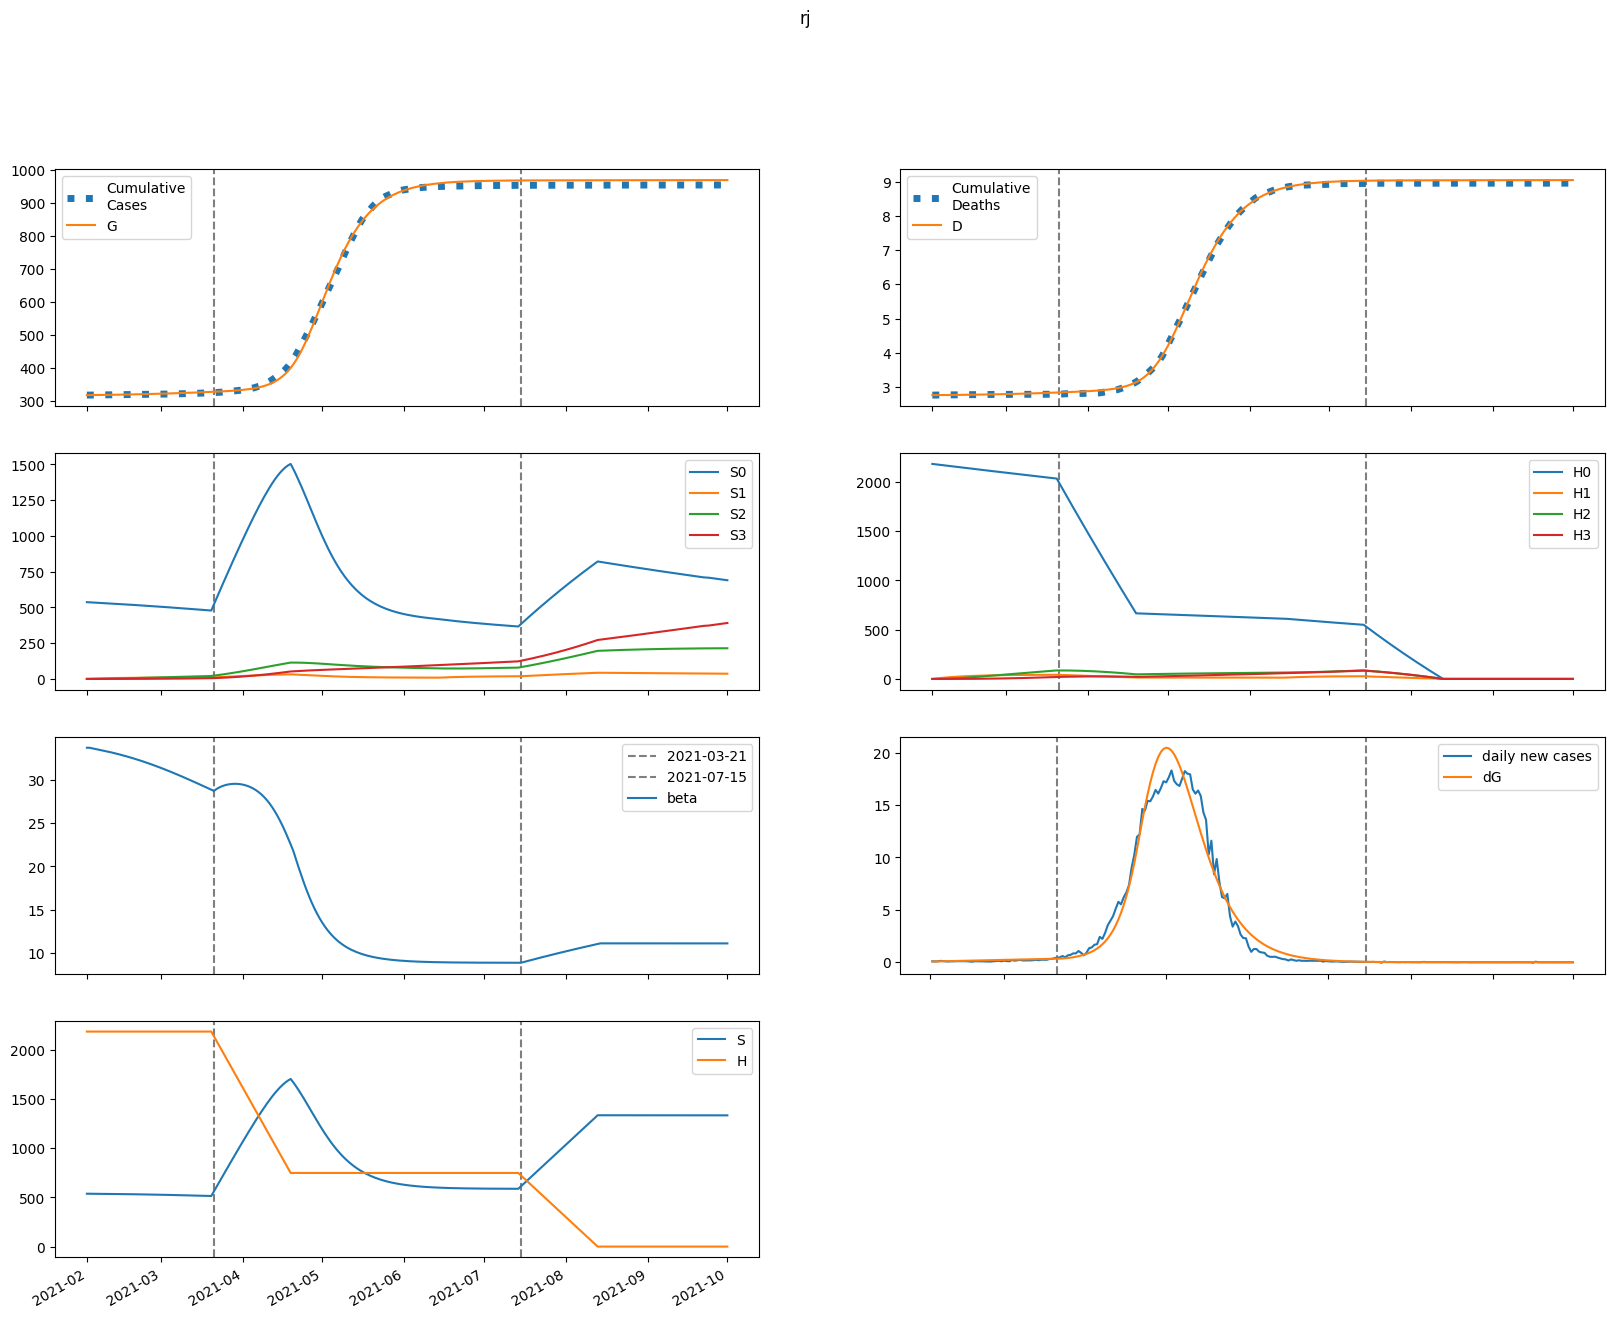

Values plotted in this chart, from the file beside it:
series, 2021-02-01, 2021-02-02, 2021-02-03, 2021-02-04, 2021-02-05, 2021-02-06, 2021-02-07, 2021-02-08, 2021-02-09, 2021-02-10, 2021-02-11, 2021-02-12, 2021-02-13, 2021-02-14, 2021-02-15, 2021-02-16, 2021-02-17, 2021-02-18, 2021-02-19, 2021-02-20, 2021-02-21, 2021-02-22, 2021-02-23
S, 537030, 536774, 536526, 536276, 536021, 535759, 535489, 535208, 534917, 534615, 534302, 533978, 533642, 533294, 532933, 532561, 532175, 531777, 531365, 530941, 530503, 530051, 529586
E, 630.1, 733.6, 805.1, 860.1, 906.9, 949.8, 991.1, 1032, 1074, 1116, 1159, 1203, 1249, 1295, 1342, 1391, 1440, 1490, 1542, 1594, 1647, 1700, 1755
I, 454.4, 446.9, 452.5, 465.2, 481.9, 501, 521.7, 543.4, 566.1, 589.5, 613.7, 638.5, 664.1, 690.3, 717.2, 744.9, 773.2, 802.2, 831.8, 862.1, 893.1, 924.7, 956.9
A, 513.9, 497, 496.7, 505.5, 519.8, 537.3, 557, 578.3, 600.8, 624.3, 648.8, 674.2, 700.4, 727.5, 755.3, 783.9, 813.3, 843.5, 874.3, 905.9, 938.1, 971.1, 1005
IH, 0.0, 18.18, 28.21, 34.14, 38.01, 40.89, 43.29, 45.47, 47.59, 49.7, 51.83, 54.01, 56.25, 58.54, 60.89, 63.31, 65.78, 68.32, 70.93, 73.6, 76.32, 79.11, 81.96
IN, 60.78, 118.4, 172.1, 223.7, 274.3, 324.6, 374.8, 425.2, 475.8, 526.9, 578.5, 630.6, 683.4, 736.8, 791, 846, 901.8, 958.5, 1016, 1075, 1135, 1195, 1257
D, 2766, 2766, 2766, 2767, 2767, 2768, 2769, 2770, 2770, 2771, 2772, 2773, 2774, 2775, 2776, 2777, 2778, 2780, 2781, 2782, 2783, 2785, 2786
R, 0.0, 100.8, 208.9, 323.8, 445.6, 574.3, 710.1, 853.3, 1004, 1162, 1329, 1504, 1687, 1878, 2079, 2289, 2508, 2736, 2974, 3222, 3481, 3749, 4028
G, 317491, 317562, 317646, 317737, 317835, 317937, 318045, 318158, 318275, 318396, 318523, 318654, 318791, 318933, 319079, 319232, 319389, 319553, 319722, 319897, 320077, 320264, 320457
H, 2183544, 2183544, 2183544, 2183544, 2183544, 2183544, 2183544, 2183544, 2183544, 2183544, 2183544, 2183544, 2183544, 2183544, 2183544, 2183544, 2183544, 2183544, 2183544, 2183544, 2183544, 2183544, 2183544
S0, 537030, 535969, 534917, 533866, 532813, 531753, 530687, 529613, 528531, 527439, 526339, 525230, 524111, 522982, 521843, 520694, 519535, 518365, 517184, 515993, 514790, 513576, 512351
E0, 630.1, 733.6, 804.8, 859.1, 905, 946.9, 987.1, 1027, 1067, 1108, 1150, 1192, 1236, 1280, 1326, 1372, 1419, 1468, 1517, 1567, 1617, 1669, 1721
I0, 454.4, 446.9, 452.5, 465.1, 481.7, 500.7, 521.1, 542.5, 564.7, 587.6, 611.2, 635.3, 660.1, 685.6, 711.6, 738.3, 765.7, 793.6, 822.2, 851.4, 881.1, 911.5, 942.4
A0, 513.9, 497, 496.7, 505.5, 519.6, 536.9, 556.3, 577.2, 599.2, 622.2, 646, 670.7, 696.1, 722.3, 749.2, 776.9, 805.2, 834.2, 863.9, 894.3, 925.3, 956.9, 989.1
IH0, 0.0, 18.18, 28.21, 34.14, 38.01, 40.88, 43.27, 45.44, 47.53, 49.61, 51.71, 53.84, 56.02, 58.25, 60.54, 62.88, 65.28, 67.74, 70.26, 72.83, 75.46, 78.14, 80.88
IN0, 60.78, 118.4, 172.1, 223.7, 274.3, 324.6, 374.7, 425, 475.6, 526.5, 577.8, 629.6, 682, 735, 788.7, 843, 898.1, 954, 1011, 1068, 1127, 1186, 1247
D0, 2766, 2766, 2766, 2767, 2767, 2768, 2769, 2770, 2770, 2771, 2772, 2773, 2774, 2775, 2776, 2777, 2778, 2780, 2781, 2782, 2783, 2785, 2786
R0, 0.0, 100.8, 208.9, 323.8, 445.6, 574.3, 710, 853, 1003, 1162, 1328, 1502, 1684, 1875, 2074, 2282, 2500, 2726, 2962, 3208, 3463, 3728, 4004
G0, 317491, 317562, 317646, 317737, 317834, 317937, 318044, 318156, 318273, 318394, 318519, 318650, 318785, 318925, 319070, 319221, 319376, 319537, 319704, 319876, 320054, 320237, 320426
H0, 2183544, 2180269, 2176999, 2173733, 2170473, 2167217, 2163966, 2160720, 2157479, 2154243, 2151011, 2147785, 2144563, 2141346, 2138134, 2134927, 2131725, 2128527, 2125334, 2122146, 2118963, 2115785, 2112611
S1, 0.0, 805.2, 1551, 2241, 2881, 3473, 4020, 4527, 4995, 5428, 5828, 6197, 6538, 6853, 7143, 7411, 7657, 7883, 8091, 8282, 8458, 8618, 8765
E1, 0.0, 0.0, 0.3732, 1.004, 1.826, 2.794, 3.876, 5.048, 6.292, 7.594, 8.943, 10.33, 11.75, 13.19, 14.65, 16.13, 17.63, 19.13, 20.65, 22.18, 23.71, 25.24, 26.78
I1, 0.0, 0.0, 0.0, 0.04232, 0.1489, 0.3301, 0.5896, 0.9267, 1.338, 1.819, 2.364, 2.968, 3.624, 4.326, 5.07, 5.851, 6.664, 7.505, 8.371, 9.259, 10.16, 11.09, 12.02
A1, 0.0, 0.0, 0.0, 0.04786, 0.1676, 0.3699, 0.6579, 1.03, 1.482, 2.007, 2.6, 3.252, 3.959, 4.713, 5.509, 6.341, 7.205, 8.096, 9.011, 9.947, 10.9, 11.87, 12.85
IH1, 0.0, 0.0, 0.0, 0.0, 0.001693, 0.006918, 0.01714, 0.03333, 0.05601, 0.08537, 0.1213, 0.1635, 0.2117, 0.2653, 0.3239, 0.3869, 0.454, 0.5246, 0.5985, 0.6751, 0.7541, 0.8353, 0.9184
IN1, 0.0, 0.0, 0.0, 0.0, 0.005661, 0.02528, 0.06813, 0.1435, 0.26, 0.4255, 0.6468, 0.9296, 1.278, 1.697, 2.188, 2.753, 3.393, 4.108, 4.899, 5.765, 6.705, 7.718, 8.801
D1, 0.0, 0.0, 0.0, 0.0, 0.0, 3.0550272710792287e-05, 0.0001554, 0.0004646, 0.001066, 0.002077, 0.003617, 0.005807, 0.008758, 0.01258, 0.01737, 0.02321, 0.03019, 0.03839, 0.04785, 0.05865, 0.07084, 0.08444, 0.09952
R1, 0.0, 0.0, 0.0, 0.0, 0.009094, 0.04193, 0.1164, 0.252, 0.4689, 0.7871, 1.226, 1.803, 2.537, 3.443, 4.536, 5.83, 7.338, 9.07, 11.04, 13.25, 15.72, 18.45, 21.45
G1, 0.0, 0.0, 0.0, 0.04232, 0.1562, 0.3633, 0.6802, 1.12, 1.692, 2.406, 3.267, 4.281, 5.453, 6.785, 8.281, 9.942, 11.77, 13.77, 15.94, 18.28, 20.8, 23.49, 26.35
H1, 0.0, 3275, 6312, 9126, 11735, 14153, 16393, 18468, 20390, 22169, 23817, 25343, 26754, 28060, 29268, 30384, 31416, 32370, 33251, 34064, 34814, 35505, 36143
S2, 0.0, 0.0, 57.48, 167.5, 325.5, 527.3, 768.8, 1047, 1357, 1697, 2064, 2455, 2868, 3300, 3749, 4213, 4691, 5180, 5680, 6188, 6704, 7226, 7752
E2, 0.0, 0.0, 0.0, 0.009359, 0.03494, 0.08222, 0.1557, 0.2592, 0.396, 0.5687, 0.7797, 1.031, 1.324, 1.661, 2.044, 2.472, 2.948, 3.472, 4.045, 4.669, 5.342, 6.067, 6.843
I2, 0.0, 0.0, 0.0, 0.0, 0.001061, 0.004839, 0.01332, 0.02867, 0.05309, 0.08878, 0.1378, 0.2023, 0.2841, 0.3849, 0.5065, 0.6502, 0.8176, 1.01, 1.228, 1.474, 1.747, 2.049, 2.381
A2, 0.0, 0.0, 0.0, 0.0, 0.0012, 0.005453, 0.01496, 0.03209, 0.05924, 0.09877, 0.1529, 0.2239, 0.3135, 0.4238, 0.5563, 0.7127, 0.8943, 1.102, 1.338, 1.603, 1.897, 2.222, 2.577
IH2, 0.0, 0.0, 0.0, 0.0, 0.0, 4.2456560471915455e-05, 0.0002177, 0.0006567, 0.00152, 0.002988, 0.00525, 0.008498, 0.01292, 0.01871, 0.02603, 0.03506, 0.04594, 0.05882, 0.07384, 0.0911, 0.1107, 0.1328, 0.1575
IN2, 0.0, 0.0, 0.0, 0.0, 0.0, 0.000142, 0.0007819, 0.002523, 0.006227, 0.01301, 0.02421, 0.04139, 0.06631, 0.1009, 0.1471, 0.2073, 0.2835, 0.3782, 0.4937, 0.6324, 0.7968, 0.9892, 1.212
D2, 0.0, 0.0, 0.0, 0.0, 0.0, 0.0, 7.6617634993383e-07, 4.69504729865529e-06, 1.6545668876568287e-05, 4.397722503692615e-05, 9.78946972263017e-05, 0.0001926, 0.000346, 0.0005792, 0.0009169, 0.001387, 0.002019, 0.002848, 0.00391, 0.005242, 0.006887, 0.008885, 0.01128
R2, 0.0, 0.0, 0.0, 0.0, 0.0, 0.0002281, 0.001289, 0.004263, 0.01076, 0.02297, 0.04365, 0.07613, 0.1243, 0.1927, 0.2862, 0.4103, 0.5709, 0.7746, 1.028, 1.338, 1.713, 2.161, 2.689
G2, 0.0, 0.0, 0.0, 0.0, 0.001061, 0.005024, 0.01435, 0.03201, 0.06141, 0.1063, 0.1708, 0.2592, 0.3762, 0.5264, 0.7148, 0.9466, 1.227, 1.561, 1.955, 2.414, 2.943, 3.549, 4.237
H2, 0.0, 0.0, 234, 682, 1326, 2148, 3134, 4267, 5535, 6926, 8427, 10028, 11719, 13490, 15334, 17242, 19207, 21222, 23282, 25380, 27511, 29670, 31853
S3, 0.0, 0.0, 0.0, 0.6842, 2.678, 6.552, 12.83, 21.98, 34.43, 50.58, 70.77, 95.33, 124.5, 158.7, 197.9, 242.5, 292.6, 348.4, 410, 477.5, 551.1, 630.8, 716.7
E3, 0.0, 0.0, 0.0, 0.0, 6.498077762246629e-05, 0.0003112, 0.0008991, 0.002028, 0.003931, 0.006872, 0.01114, 0.01707, 0.02498, 0.03525, 0.04826, 0.06442, 0.08415, 0.1079, 0.1361, 0.1692, 0.2078, 0.2523, 0.3031
I3, 0.0, 0.0, 0.0, 0.0, 0.0, 7.369693959116523e-06, 4.138688300429818e-05, 0.0001362, 0.0003425, 0.0007287, 0.001381, 0.002405, 0.003923, 0.006075, 0.009017, 0.01292, 0.01798, 0.0244, 0.0324, 0.04221, 0.05407, 0.06824, 0.08499
A3, 0.0, 0.0, 0.0, 0.0, 0.0, 8.333469693749929e-06, 4.666364996632724e-05, 0.0001531, 0.000384, 0.0008151, 0.001542, 0.002678, 0.004358, 0.006733, 0.009974, 0.01427, 0.01982, 0.02684, 0.03558, 0.04627, 0.05918, 0.07459, 0.09277
IH3, 0.0, 0.0, 0.0, 0.0, 0.0, 0.0, 2.947877583646609e-07, 1.8230628209284737e-06, 6.483025095531893e-06, 1.7384491380768213e-05, 3.903265083544644e-05, 7.744990327166216e-05, 0.0001402, 0.0002367, 0.0003775, 0.0005753, 0.000844, 0.001199, 0.001658, 0.002239, 0.002961, 0.003846, 0.004916
IN3, 0.0, 0.0, 0.0, 0.0, 0.0, 0.0, 9.857339748645391e-07, 6.470404175926254e-06, 2.4348197585908733e-05, 6.889495053290314e-05, 0.0001628, 0.0003392, 0.0006433, 0.001135, 0.001888, 0.002997, 0.00457, 0.006739, 0.009654, 0.01349, 0.01844, 0.02471, 0.03256
D3, 0.0, 0.0, 0.0, 0.0, 0.0, 0.0, 0.0, 5.319776406720824e-09, 3.8218993920184004e-08, 1.5521246793251607e-07, 4.6893515303753956e-07, 1.1733232055065198e-06, 2.5709937546943955e-06, 5.1019019793917425e-06, 9.372561995935097e-06, 1.6185303534007907e-05, 2.6567185551023404e-05, 4.179829884307311e-05, 6.343926636366977e-05, 9.335779867970304e-05, 0.0001338, 0.0001872, 0.0002566
R3, 0.0, 0.0, 0.0, 0.0, 0.0, 0.0, 1.5836078253344328e-06, 1.062400923155598e-05, 4.080648141871517e-05, 0.0001177, 0.0002834, 0.0006009, 0.001159, 0.002079, 0.003515, 0.005664, 0.008769, 0.01312, 0.01907, 0.02701, 0.03743, 0.05086, 0.0679
G3, 0.0, 0.0, 0.0, 0.0, 0.0, 7.369693959116523e-06, 4.266740473752738e-05, 0.0001446, 0.0003746, 0.0008204, 0.0016, 0.002864, 0.004799, 0.007632, 0.01163, 0.0171, 0.02441, 0.03395, 0.04619, 0.06163, 0.08082, 0.1044, 0.133
H3, 0.0, 0.0, 0.0, 2.785, 10.9, 26.69, 52.26, 89.57, 140.4, 206.3, 288.7, 389, 508.4, 647.9, 808.5, 991.1, 1196, 1425, 1678, 1955, 2257, 2584, 2938
beta, 33.72, 33.72, 33.66, 33.59, 33.53, 33.47, 33.4, 33.34, 33.27, 33.2, 33.12, 33.05, 32.97, 32.89, 32.81, 32.72, 32.63, 32.54, 32.45, 32.35, 32.26, 32.16, 32.05
